Labelled photos from "dataset", an image-classification folder in adhwaithachu/fake_currency_detection. The possible labels are: fake, genuine.

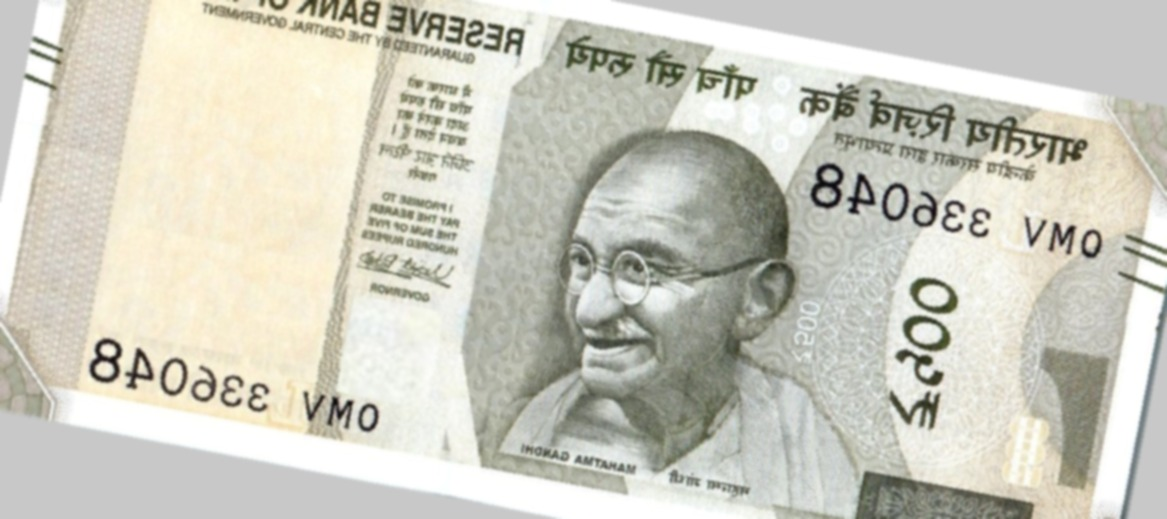
Label: fake

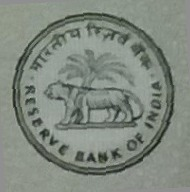
Label: genuine

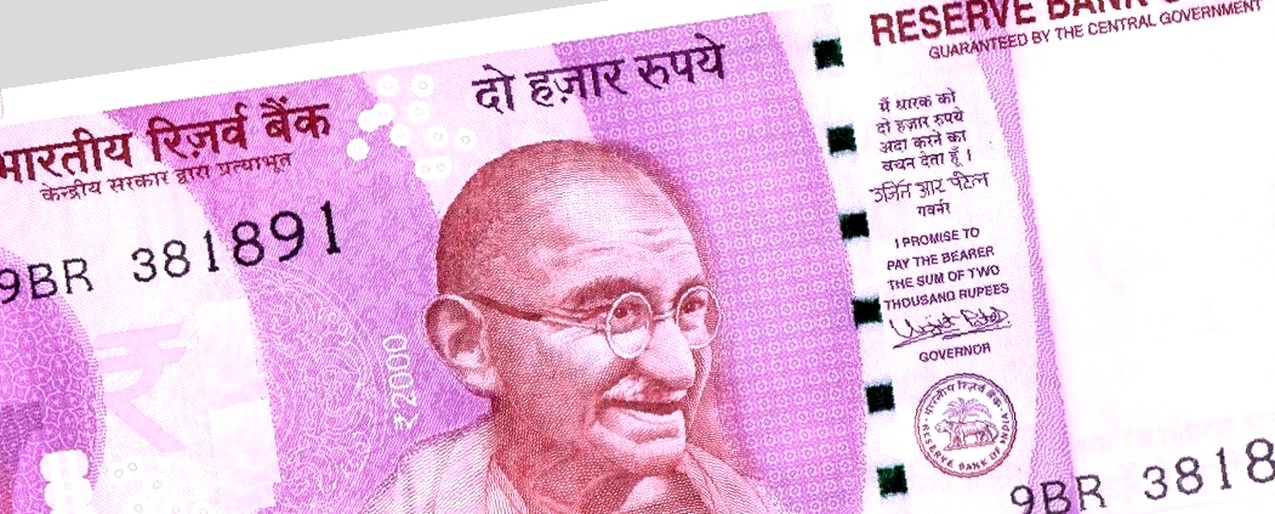
Label: fake

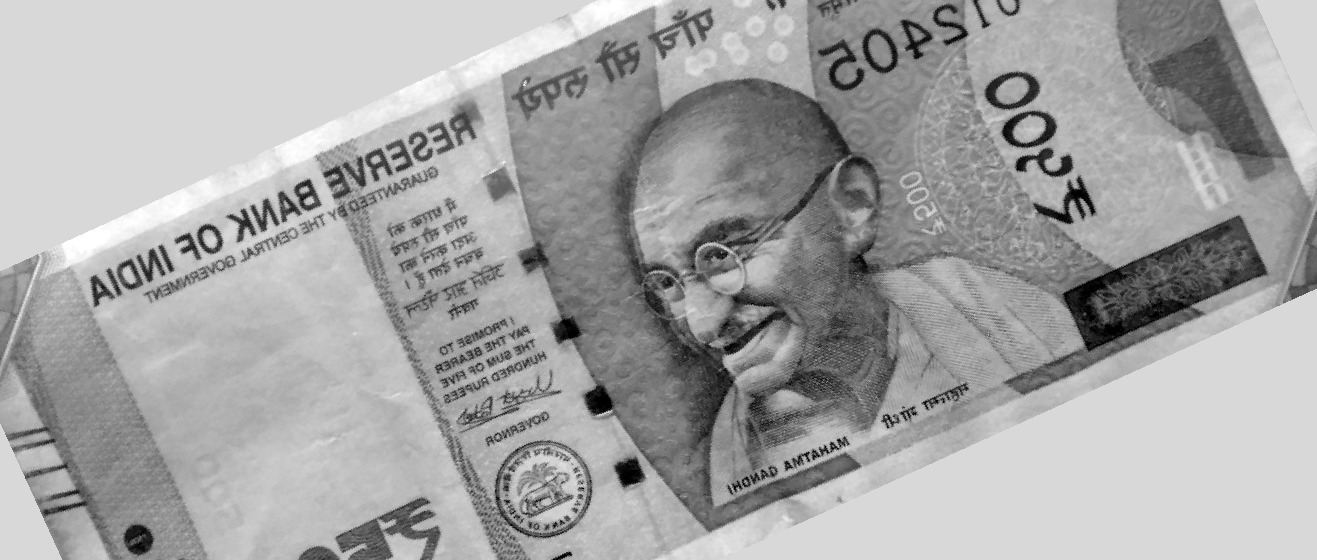
Label: genuine

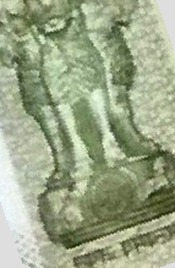
Label: genuine

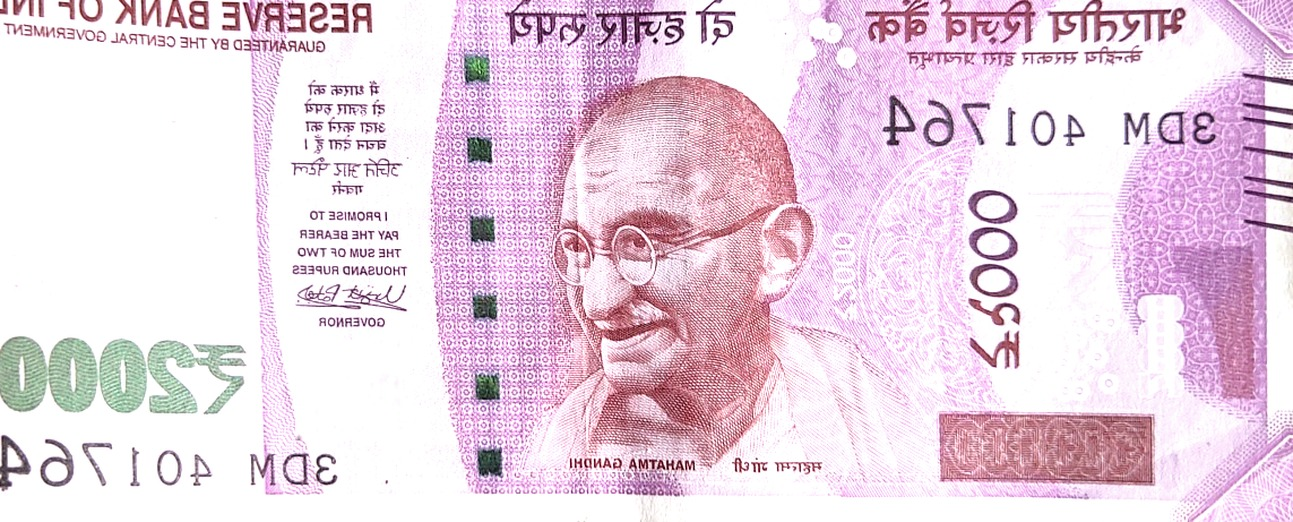
Label: fake
